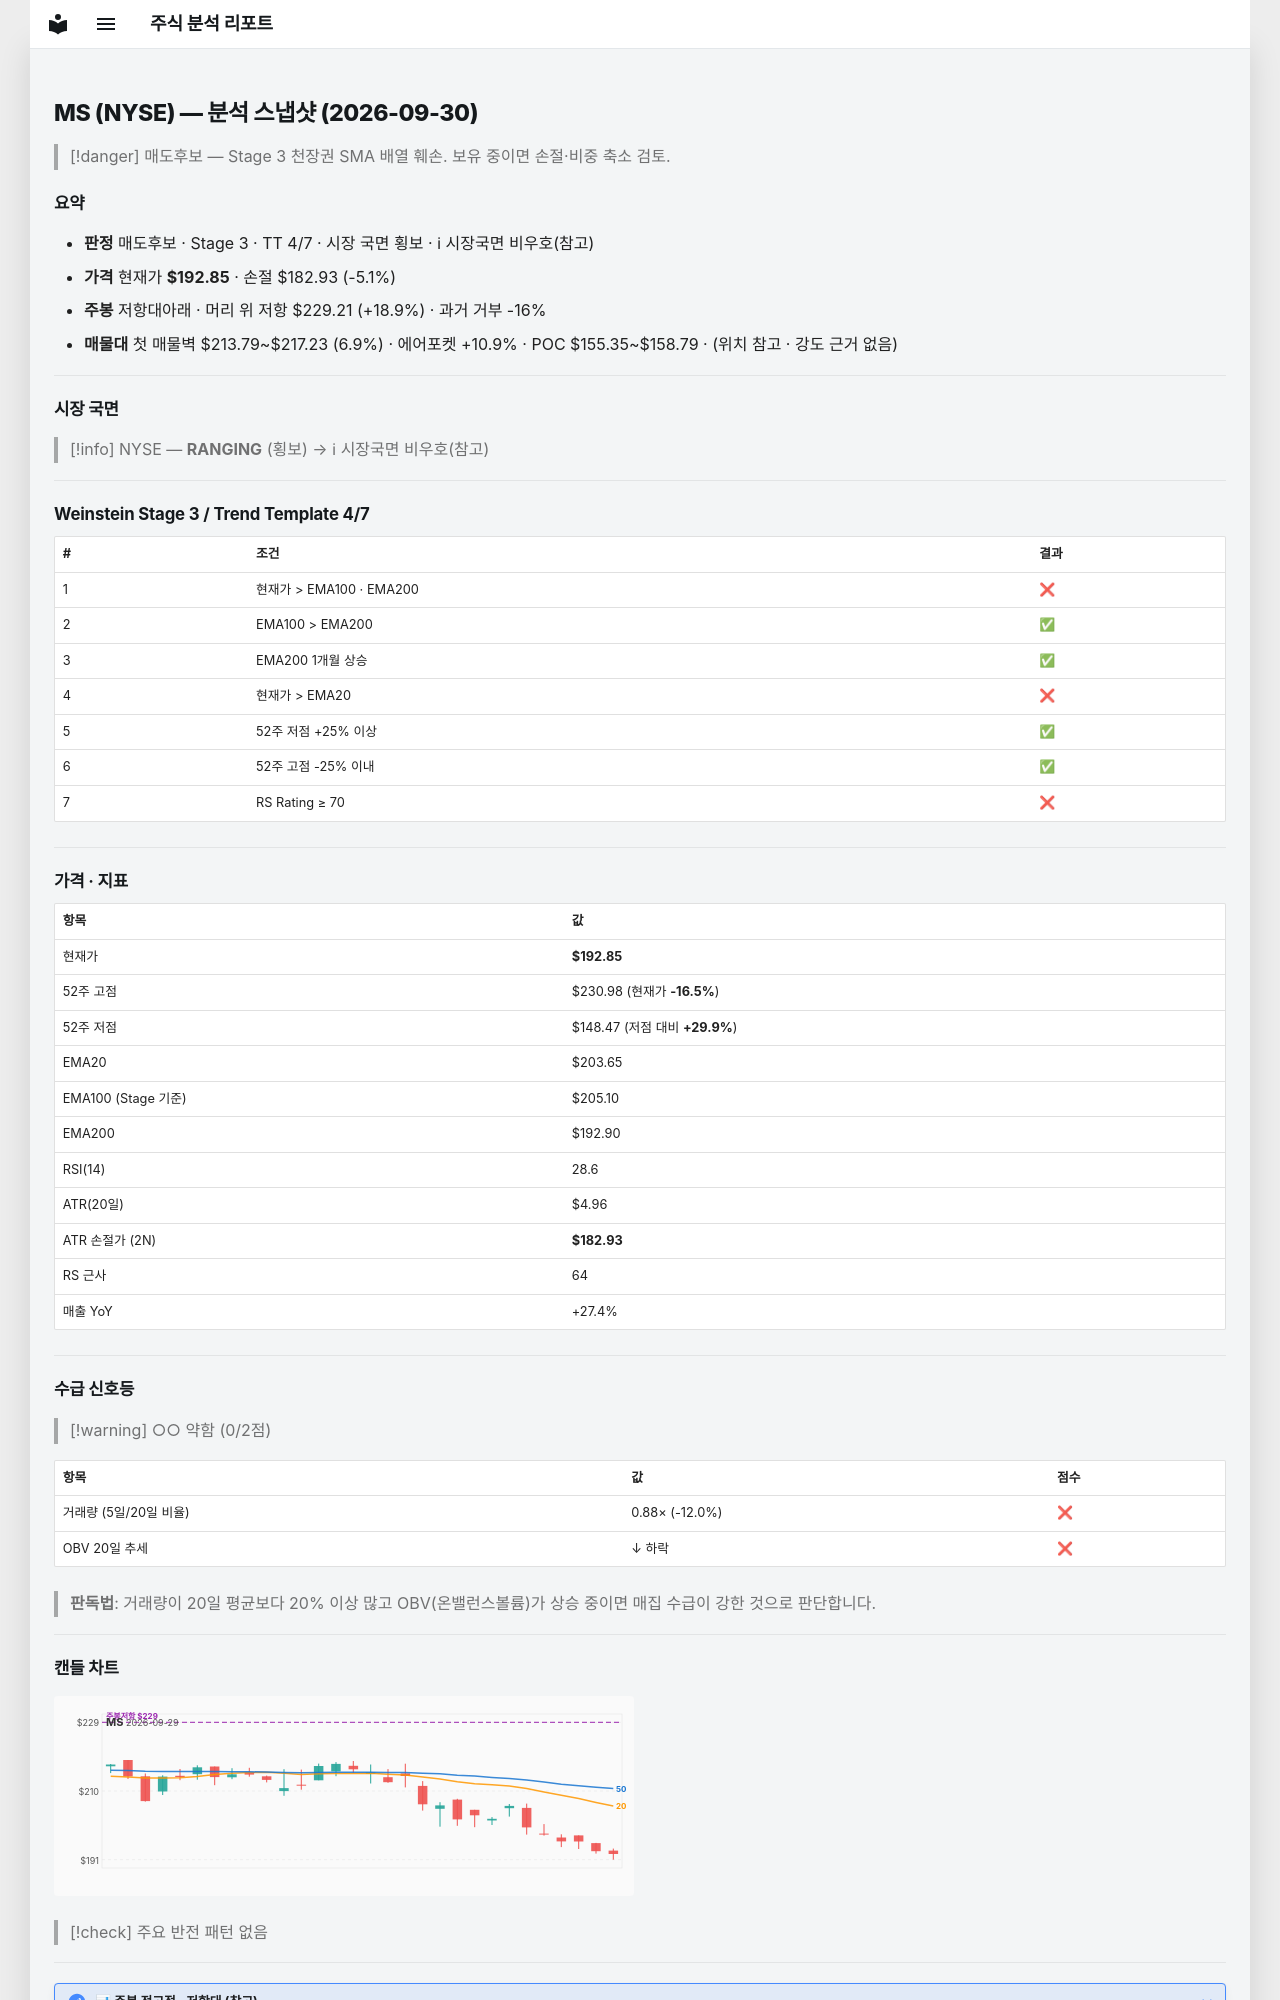

repository: soloandco/stock-reports · page: snapshots/MS-2026-09-30/index.html · generator: mkdocs

---
type: analysis-snapshot
title: MS 분석 스냅샷
ticker: MS
market: NYSE
created: 2026-09-30
updated: 2026-09-30
bar-date: 2026-09-29
verdict: 매도후보
real-rr: 3.67
sma50-gap-pct: -5.3
weekly-position: 저항대아래
weekly-overhead-price: 229.21
weekly-overhead-pct: 18.9
stage: 3
trend-template-score: 4
tt-max: 7
ma-set: ema-20-100-200
price: 192.85000610351562
stop-price: 182.93178357933238
market-regime: RANGING
supply-demand-score: 0/2
supply-demand-label: 약함
status: tracking
tags:
  - stock-agent
  - watchlist
  - MS
  - analysis
related:
  - "[[analysis-template]]"
---

# MS (NYSE) — 분석 스냅샷 (2026-09-30)

> [!danger] 매도후보 — Stage 3 천장권
> SMA 배열 훼손. 보유 중이면 손절·비중 축소 검토.

## 요약

- **판정** 매도후보 · Stage 3 · TT 4/7 · 시장 국면 횡보 · ℹ 시장국면 비우호(참고)
- **가격** 현재가 **$192.85** · 손절 $182.93 (-5.1%)
- **주봉** 저항대아래 · 머리 위 저항 $229.21 (+18.9%) · 과거 거부 -16%
- **매물대** 첫 매물벽 $213.79~$217.23 (6.9%) · 에어포켓 +10.9% · POC $155.35~$158.79 · (위치 참고 · 강도 근거 없음)

---

## 시장 국면

> [!info] NYSE — **RANGING** (횡보) → ℹ 시장국면 비우호(참고)

---

## Weinstein Stage 3 / Trend Template 4/7

| # | 조건 | 결과 |
|---|------|------|
| 1 | 현재가 > EMA100 · EMA200 | ❌ |
| 2 | EMA100 > EMA200 | ✅ |
| 3 | EMA200 1개월 상승 | ✅ |
| 4 | 현재가 > EMA20 | ❌ |
| 5 | 52주 저점 +25% 이상 | ✅ |
| 6 | 52주 고점 -25% 이내 | ✅ |
| 7 | RS Rating ≥ 70 | ❌ |

---

## 가격 · 지표

| 항목 | 값 |
|------|---|
| 현재가 | **$192.85** |
| 52주 고점 | $230.98 (현재가 **-16.5%**) |
| 52주 저점 | $148.47 (저점 대비 **+29.9%**) |
| EMA20 | $203.65 |
| EMA100 (Stage 기준) | $205.10 |
| EMA200 | $192.90 |
| RSI(14) | 28.6 |
| ATR(20일) | $4.96 |
| ATR 손절가 (2N) | **$182.93** |
| RS 근사 | 64 |
| 매출 YoY | +27.4% |

---
## 수급 신호등

> [!warning] ○○ 약함 (0/2점)

| 항목 | 값 | 점수 |
|------|------|------|
| 거래량 (5일/20일 비율) | 0.88× (-12.0%) | ❌ |
| OBV 20일 추세 | ↓ 하락 | ❌ |

> **판독법**: 거래량이 20일 평균보다 20% 이상 많고 OBV(온밸런스볼륨)가 상승 중이면 매집 수급이 강한 것으로 판단합니다.

---
